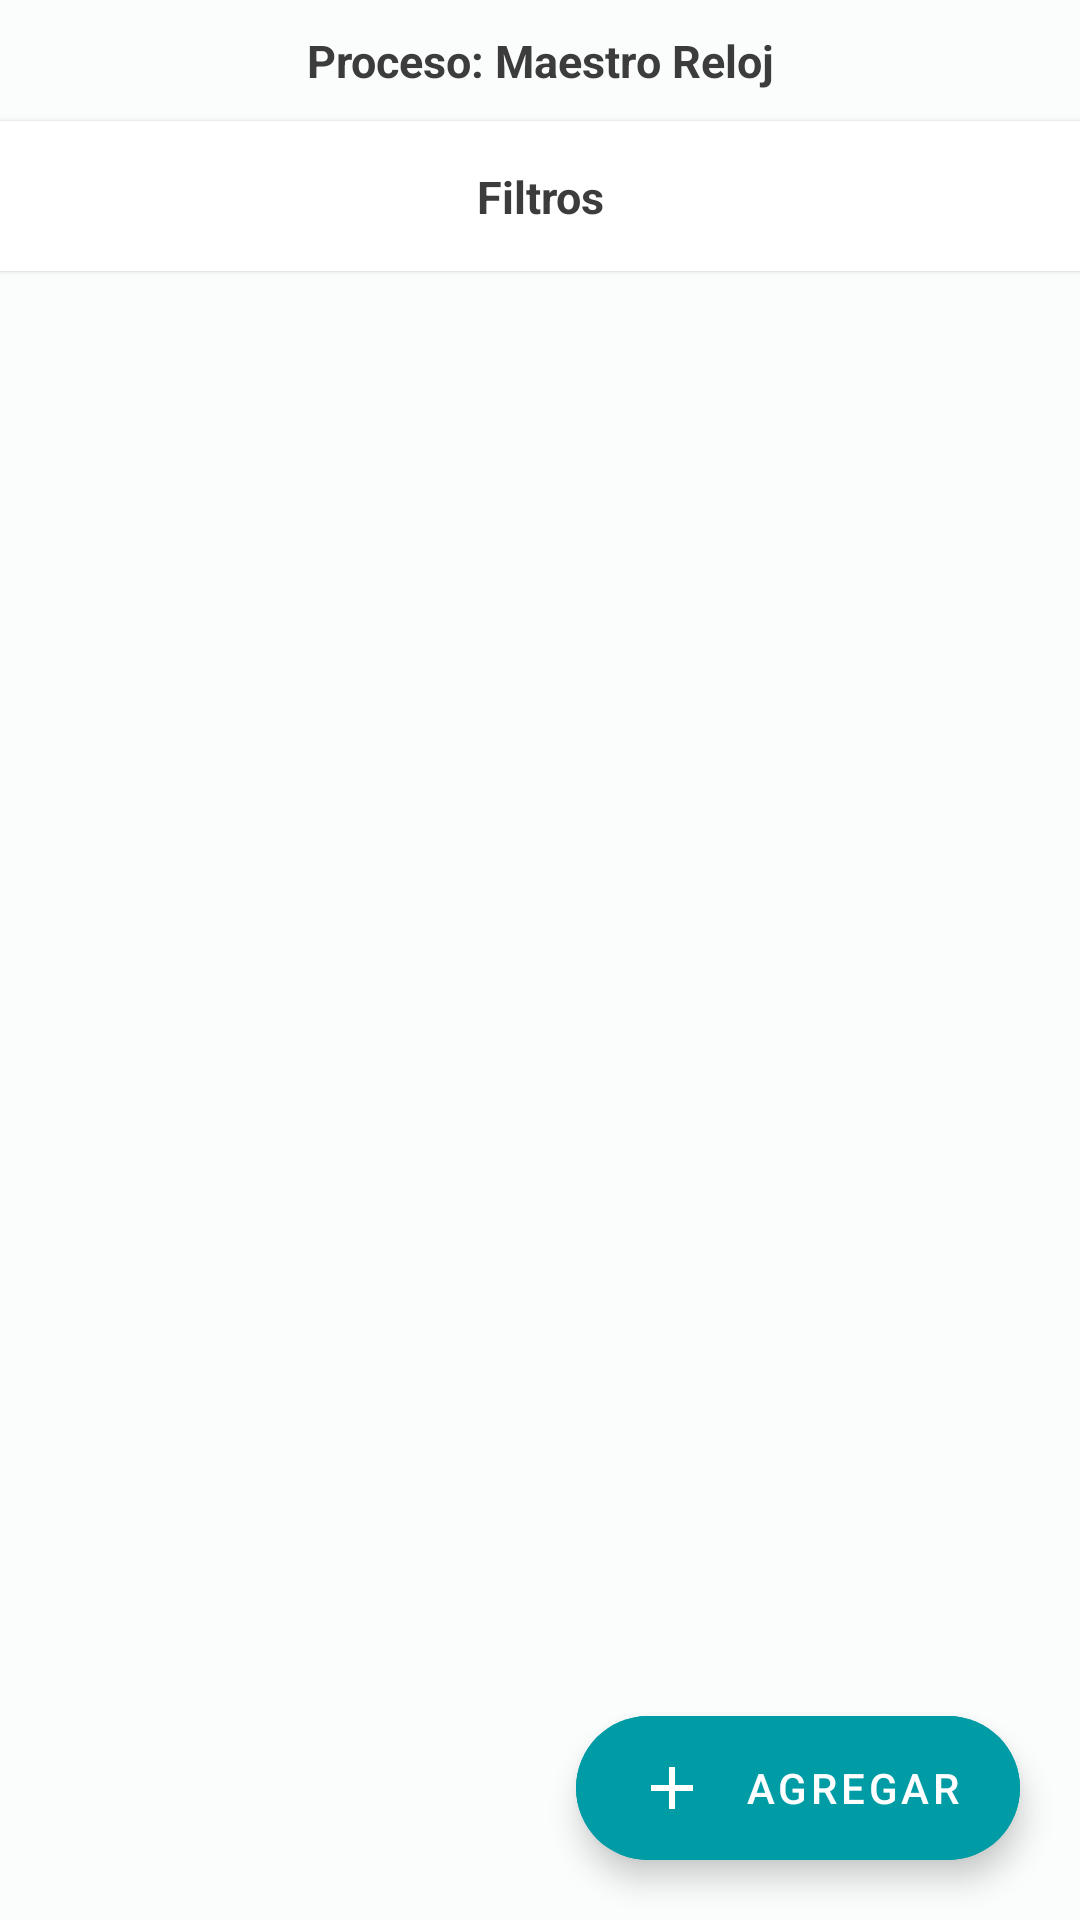

This screen was rendered from an Android layout file. Write that file and the resources it references.
<!-- AndroidManifest.xml: application theme Theme.HumanRHDapp -->
<!-- res/layout/fragment_entradas_salidas2.xml -->
<?xml version="1.0" encoding="utf-8"?>
<androidx.constraintlayout.widget.ConstraintLayout xmlns:android="http://schemas.android.com/apk/res/android"
    xmlns:app="http://schemas.android.com/apk/res-auto"
    xmlns:tools="http://schemas.android.com/tools"
    android:layout_width="match_parent"
    android:layout_height="match_parent">

    <com.google.android.material.textview.MaterialTextView
        style="@style/TextHeaderRHD"
        android:layout_marginTop="10dp"
        android:id="@+id/materialTextView7"
        android:layout_width="match_parent"
        android:layout_height="wrap_content"
        android:gravity="center"
        android:text="Proceso: Maestro Reloj"
        app:layout_constraintTop_toTopOf="parent" />

    <com.google.android.material.card.MaterialCardView
        android:id="@+id/cardviewlista"
        android:layout_marginTop="10dp"
        style="@style/CardViewRHD"
        android:layout_width="match_parent"
        android:layout_height="wrap_content"
        app:layout_constraintTop_toBottomOf="@+id/materialTextView7">

        <androidx.appcompat.widget.LinearLayoutCompat
            android:layout_width="match_parent"
            android:layout_height="wrap_content"
            android:layout_margin="10dp"
            android:orientation="vertical">

            <androidx.constraintlayout.widget.ConstraintLayout
                android:layout_width="match_parent"
                android:layout_height="wrap_content">

                <com.google.android.material.textview.MaterialTextView
                    style="@style/TextHeaderRHD"
                    android:id="@+id/materialTextView4"
                    android:layout_width="wrap_content"
                    android:layout_height="wrap_content"
                    android:gravity="center"
                    android:text="Filtros"
                    app:layout_constraintBottom_toBottomOf="parent"
                    app:layout_constraintEnd_toEndOf="parent"
                    app:layout_constraintStart_toStartOf="parent"
                    app:layout_constraintTop_toTopOf="parent" />

                <androidx.appcompat.widget.AppCompatImageView
                    android:id="@+id/viewMoreBtn"
                    android:layout_width="20dp"
                    android:layout_height="20dp"
                    android:layout_margin="5dp"
                    android:src="@drawable/ic_arrow_down"
                    app:layout_constraintBottom_toBottomOf="parent"
                    app:layout_constraintEnd_toEndOf="parent"
                    app:layout_constraintTop_toTopOf="parent" />

            </androidx.constraintlayout.widget.ConstraintLayout>

            <androidx.appcompat.widget.LinearLayoutCompat
                android:id="@+id/layoutExpand"
                android:layout_width="match_parent"
                android:layout_height="wrap_content"
                android:layout_below="@id/parent"
                android:orientation="vertical"
                android:visibility="gone">

                <androidx.constraintlayout.widget.ConstraintLayout
                    android:id="@+id/cl_details"
                    android:layout_width="match_parent"
                    android:layout_height="wrap_content"
                    app:layout_constraintBottom_toBottomOf="parent"
                    app:layout_constraintTop_toBottomOf="@+id/fecha">

                    <com.google.android.material.button.MaterialButton
                        android:id="@+id/btn_date"
                        style="@style/ButtonRHD"
                        android:layout_width="match_parent"
                        android:layout_height="wrap_content"
                        android:text="01/01/2023"
                        app:layout_constraintEnd_toEndOf="parent"
                        app:layout_constraintStart_toStartOf="parent"
                        app:layout_constraintTop_toTopOf="parent" />

                    <RadioGroup
                        android:id="@+id/rg_type"
                        android:layout_width="match_parent"
                        android:layout_height="wrap_content"
                        android:gravity="center_horizontal"
                        android:orientation="horizontal"
                        app:layout_constraintTop_toBottomOf="@+id/btn_date">

                        <com.google.android.material.radiobutton.MaterialRadioButton
                            android:id="@+id/rb_month"
                            android:layout_width="wrap_content"
                            android:layout_height="wrap_content"
                            android:layout_gravity="center_horizontal"
                            android:layout_marginEnd="30dp"
                            android:checked="true"
                            android:text="@string/Mes" />

                        <com.google.android.material.radiobutton.MaterialRadioButton
                            android:id="@+id/rb_period"
                            android:layout_width="wrap_content"
                            android:layout_height="wrap_content"
                            android:layout_marginStart="30dp"
                            android:text="@string/period" />

                    </RadioGroup>

                    <com.google.android.material.button.MaterialButton
                        android:id="@+id/btn_filter"
                        style="@style/ButtonRHD"
                        android:layout_width="wrap_content"
                        android:layout_height="wrap_content"
                        android:layout_margin="0dp"
                        android:text="Filtrar"
                        app:layout_constraintEnd_toEndOf="@+id/btn_date"
                        app:layout_constraintTop_toBottomOf="@+id/rg_type" />


                </androidx.constraintlayout.widget.ConstraintLayout>

            </androidx.appcompat.widget.LinearLayoutCompat>

        </androidx.appcompat.widget.LinearLayoutCompat>

    </com.google.android.material.card.MaterialCardView>

    <androidx.recyclerview.widget.RecyclerView
        android:id="@+id/rv_input_output"
        android:layout_width="match_parent"
        android:layout_height="0dp"
        app:layoutManager="androidx.recyclerview.widget.LinearLayoutManager"
        app:layout_constraintBottom_toBottomOf="parent"
        app:layout_constraintTop_toBottomOf="@+id/cardviewlista"
        tools:listitem="@layout/list_item_employee_reports" />

    <com.google.android.material.textview.MaterialTextView
        android:id="@+id/tv_data_empty"
        style="@style/TextHeaderRHD"
        android:layout_width="match_parent"
        android:layout_height="0dp"
        android:gravity="center"
        android:text="Sin Datos"
        android:visibility="gone"
        app:layout_constraintBottom_toBottomOf="parent"
        app:layout_constraintTop_toBottomOf="@+id/cardviewlista" />


    <com.google.android.material.floatingactionbutton.ExtendedFloatingActionButton
        android:id="@+id/floating"
        android:layout_width="wrap_content"
        android:layout_height="wrap_content"
        android:layout_margin="20dp"
        android:backgroundTint="@color/principal"
        android:tintMode="@color/white"
        android:text="Agregar"
        app:icon="@drawable/ic_add"
        android:textColor="@color/white"
        app:iconTint="@color/white"
        style="@style/Widget.MaterialComponents.ExtendedFloatingActionButton"
        app:layout_constraintBottom_toBottomOf="parent"
        app:layout_constraintEnd_toEndOf="parent" />

</androidx.constraintlayout.widget.ConstraintLayout>
<!-- res/layout/list_item_employee_reports.xml (included above) -->
<?xml version="1.0" encoding="utf-8"?>
<com.google.android.material.card.MaterialCardView
    xmlns:android="http://schemas.android.com/apk/res/android"
    xmlns:app="http://schemas.android.com/apk/res-auto"
    xmlns:tools="http://schemas.android.com/tools"
    style="@style/Widget.Material3.CardView.Elevated"
    android:id="@+id/cardviewlista"
    android:layout_width="match_parent"
    android:layout_height="wrap_content"
    app:cardCornerRadius="0dp">

    <androidx.constraintlayout.widget.ConstraintLayout
        android:layout_width="match_parent"
        android:layout_height="match_parent">

        <de.hdodenhof.circleimageview.CircleImageView
            android:id="@+id/listImage"
            android:layout_width="50dp"
            android:layout_height="50dp"
            android:layout_margin="10dp"
            android:src="@drawable/user_icon_big"
            app:layout_constraintBottom_toBottomOf="parent"
            app:layout_constraintStart_toStartOf="parent"
            app:layout_constraintTop_toTopOf="parent" />

        <androidx.appcompat.widget.LinearLayoutCompat
            android:layout_width="0dp"
            android:layout_height="match_parent"
            android:orientation="vertical"
            android:layout_margin="10dp"
            app:layout_constraintBottom_toBottomOf="parent"
            app:layout_constraintEnd_toEndOf="parent"
            app:layout_constraintStart_toEndOf="@+id/listImage"
            app:layout_constraintTop_toTopOf="parent">

            <com.google.android.material.textview.MaterialTextView
                android:id="@+id/listNumEmployee"
                style="@style/TextBodyRHD"
                android:layout_width="match_parent"
                android:layout_height="wrap_content"
                android:textColor="@color/numEmployee"
                android:textSize="10sp"
                tools:text="1234567890" />

            <com.google.android.material.textview.MaterialTextView
                android:id="@+id/listName"
                style="@style/TextHeaderRHD"
                android:layout_width="match_parent"
                android:layout_height="wrap_content"
                android:textColor="@color/nameEmployee"
                tools:text="title" />

            <com.google.android.material.textview.MaterialTextView
                android:id="@+id/listPuesto"
                style="@style/TextBodyRHD"
                android:layout_width="match_parent"
                android:layout_height="wrap_content"
                android:textColor="@color/puesto"
                android:textSize="12sp"
                tools:text="subtitle" />

        </androidx.appcompat.widget.LinearLayoutCompat>



    </androidx.constraintlayout.widget.ConstraintLayout>

</com.google.android.material.card.MaterialCardView>
<!-- resources referenced by this layout -->
<resources>
  <color name="nameEmployee">#3E3E3E</color>
  <color name="numEmployee">#7E90A0</color>
  <color name="principal">#009CA6</color>
  <color name="puesto">#405B75</color>
  <color name="white">#FFFFFF</color>
  <!-- drawable ic_add (drawable) -->
  <vector android:height="24dp" android:tint="@color/principal"
      android:viewportHeight="24" android:viewportWidth="24"
      android:width="24dp" xmlns:android="http://schemas.android.com/apk/res/android">
      <path android:fillColor="@color/principal" android:pathData="M19,13h-6v6h-2v-6H5v-2h6V5h2v6h6v2z"/>
  </vector>
  <string name="Mes">Mes</string>
  <string name="period">Periodo</string>
  <style name="ButtonRHD" parent="Widget.Material3.Button">
          <item name="android:layout_width">match_parent</item>
          <item name="android:layout_height">wrap_content</item>
          <item name="android:layout_marginTop">5dp</item>
          <item name="android:textColor">@color/white</item>
          <item name="backgroundTint">@color/principal</item>
          <item name="cornerRadius">5dp</item>
      </style>
  <style name="CardViewRHD" parent="Widget.Material3.CardView.Elevated">
          <item name="android:backgroundTint">@color/white</item>
          <item name="cardCornerRadius">0dp</item>
  
      </style>
  <style name="TextBodyRHD">
          <item name="android:layout_width">match_parent</item>
          <item name="android:layout_height">wrap_content</item>
          <item name="android:textSize">13sp</item>
          <item name="android:textColor">@color/mBlack</item>
      </style>
  <style name="TextHeaderRHD">
          <item name="android:layout_width">match_parent</item>
          <item name="android:layout_height">wrap_content</item>
          <item name="android:textSize">15sp</item>
          <item name="android:textColor">@color/mBlack</item>
          <item name="android:textStyle">bold</item>
      </style>
  <color name="mBlack">#3c3c3c</color>
  <color name="md_theme_light_tertiary">#984061</color>
  <color name="md_theme_light_onTertiary">#FFFFFF</color>
  <color name="md_theme_light_tertiaryContainer">#FFD9E2</color>
  <color name="md_theme_light_onTertiaryContainer">#3E001D</color>
  <color name="md_theme_light_error">#BA1A1A</color>
  <color name="md_theme_light_errorContainer">#FFDAD6</color>
  <color name="md_theme_light_onError">#FFFFFF</color>
  <color name="md_theme_light_onErrorContainer">#410002</color>
  <color name="md_theme_light_background">#FAFDFC</color>
  <color name="black">#FF000000</color>
  <color name="md_theme_light_surface">#FAFDFC</color>
  <color name="md_theme_light_surfaceVariant">#DAE4E5</color>
  <color name="md_theme_light_onSurfaceVariant">#3F4849</color>
  <color name="md_theme_light_outline">#6F797A</color>
  <color name="md_theme_light_inverseSurface">#2D3131</color>
</resources>
